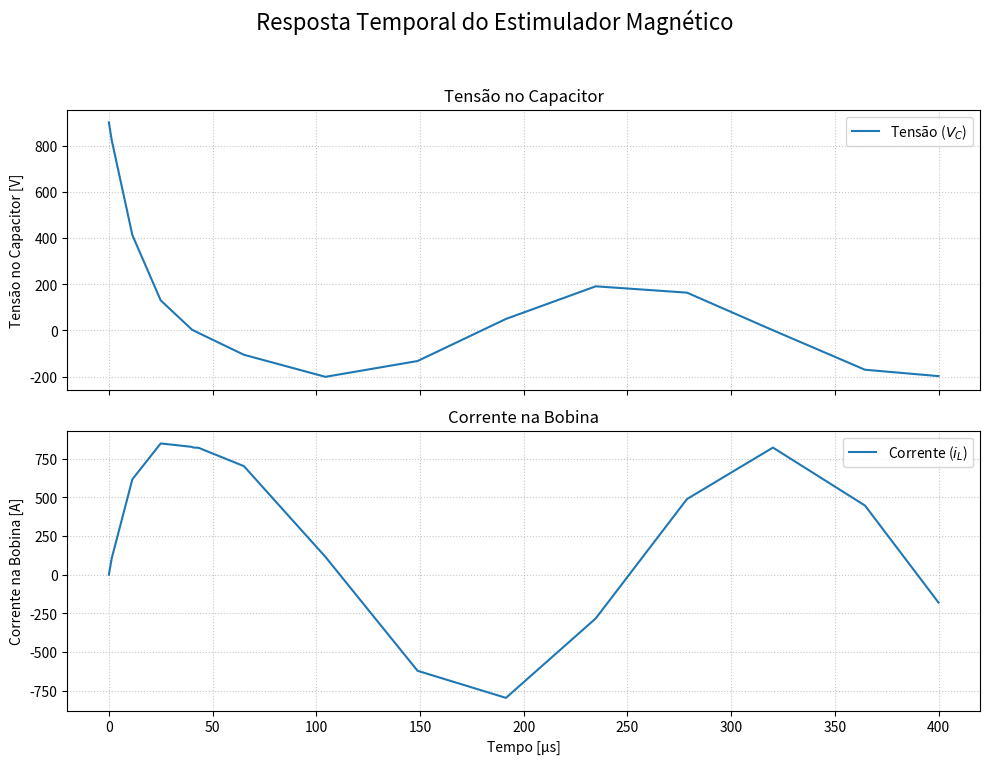

Source code (Python):
# %%
import numpy as np
import matplotlib.pyplot as plt
from scipy.integrate import solve_ivp

C = 180e-6  # Capacitância (180 uF)
L = 11e-6   # Indutância (11 uH)
R = 85e-3   # Resistência (85 mΩ)
Vc0 = 900.0 # Tensão inicial do capacitor (900 V)
Il0 = 0.0   # Corrente inicial do indutor (0 A)

# %%
#modelo 1, diodo desligado
def serie(t, y):
    Vc, Il = y
    dVc_dt = -Il / C
    dIl_dt = Vc / L
    return [dVc_dt, dIl_dt]

# %%
# Modelo 2, diodo ligado depois que a tensão do capacitor chega a 0
def paralelo(t, y):
    Vc, Il = y
    dIl_dt = (Vc - R * Il) / L      
    dVc_dt = -(Il + Vc / R) / C     
    return [dVc_dt, dIl_dt]

# %% [markdown]
# Config Simulação

# %%
# --- 3. Configuração da Simulação ---

y0 = [Vc0, Il0]
t_final = 0.0004
t_span = (0, t_final)

# Evento: Parar a simulação RLC quando Vc atingir 0
def diode_turn_on(t, y):
    return y[0]  # Retorna Vc

diode_turn_on.terminal = True
diode_turn_on.direction = -1

# %% [markdown]
# Simulação

# %%
# Parte 1: Simulação RLC (diodo desligado)
sol_rlc = solve_ivp(
    paralelo,
    t_span,
    y0,
    events=diode_turn_on,
    dense_output=True,
    method='RK45'
)

t1 = sol_rlc.t
y1_Vc = sol_rlc.y[0]
y1_Il = sol_rlc.y[1]
# Simulação RL
# Parte 2: Simulação com diodo conduzindo (C, L e R em paralelo)
if sol_rlc.t_events[0].size > 0:
    t_event = sol_rlc.t_events[0][0]
    y0_rl = [0.0, sol_rlc.y[1, -1]]      # Vc = 0 em t_event, mesma corrente
    t_span_rl = (t_event, t_final)

    sol_rl = solve_ivp(
        serie,
        t_span_rl,
        y0_rl,
        dense_output=True,
        method='RK45'
    )

    t2 = sol_rl.t
    y2_Vc = sol_rl.y[0]
    y2_Il = sol_rl.y[1]

    # Combinação dos resultados
    t_total = np.concatenate((t1, t2))
    Vc_total = np.concatenate((y1_Vc, y2_Vc))
    Il_total = np.concatenate((y1_Il, y2_Il))
else:
    t_total = t1
    Vc_total = y1_Vc
    Il_total = y1_Il


# %% [markdown]
# Plotagem

# %%
# Converter tempo para microssegundos (µs)
t_plot_us = t_total * 1e6

fig, axes = plt.subplots(2, 1, figsize=(10, 8), sharex=True)

# Tensão no capacitor
axes[0].plot(t_plot_us, Vc_total, label='Tensão ($V_C$)')
axes[0].set_ylabel('Tensão no Capacitor [V]')
axes[0].legend(loc='upper right')
axes[0].grid(linestyle=':', alpha=0.7)
axes[0].set_title('Tensão no Capacitor')

# Corrente na bobina
axes[1].plot(t_plot_us, Il_total, label='Corrente ($i_L$)')
axes[1].set_ylabel('Corrente na Bobina [A]')
axes[1].set_xlabel('Tempo [µs]')
axes[1].legend(loc='upper right')
axes[1].grid(linestyle=':', alpha=0.7)
axes[1].set_title('Corrente na Bobina')

fig.suptitle('Resposta Temporal do Estimulador Magnético', fontsize=16)
fig.tight_layout(rect=[0, 0.03, 1, 0.95])

plt.savefig('resposta_circuito_separada.png')
plt.show()

print("Gráfico 'resposta_circuito_separada.png' gerado com sucesso.")


